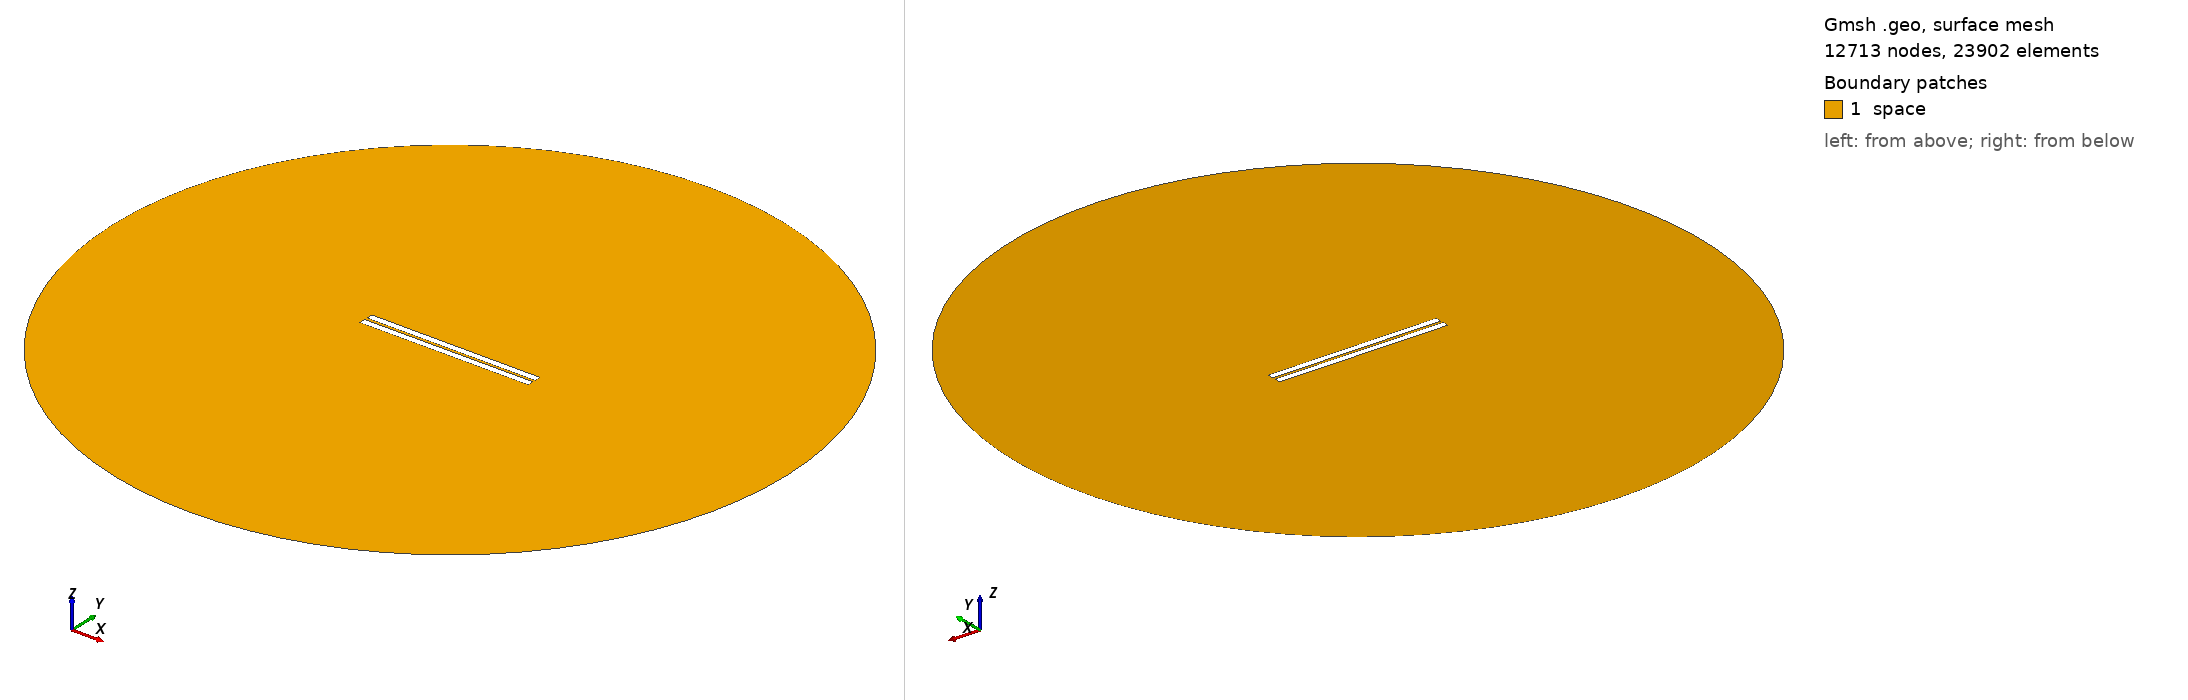

Gmsh geometry script, surface-meshed: 12713 nodes, 23902 surface elements. Boundary patches (legend numbers): 1 space. Left view from above one corner, right view from below the opposite corner. Legend entries are the model's physical surfaces. The drawing asked Gmsh for element sizes between 1% and 20% of the model's largest extent; the script's own settings can give other sizes.

=== 26.geo (drawn) ===
// Set the geometry kernel
SetFactory("OpenCASCADE");

//---------------------------------------
// Rectangles
//---------------------------------------

// Rectangle 1 (top)
Point(1) = {-49.9, 0.8611111111111112, 0, 1.0};
Point(2) = {49.9, 0.8611111111111112, 0, 1.0};
Point(3) = {49.9, 4.6611111111111105, 0, 1.0};
Point(4) = {-49.9, 4.6611111111111105, 0, 1.0};

Line(1) = {1, 2};
Line(2) = {2, 3};
Line(3) = {3, 4};
Line(4) = {4, 1};

Line Loop(1) = {1, 2, 3, 4};
Plane Surface(1) = {1};

Rotate { {0, 0, 1}, {0,  0.8611111111111112,  0}, -0.002 } {
  Surface{1};
}

// Rectangle 2 (bottom)
Point(5) = {-49.9, -0.8611111111111112, 0, 1.0};
Point(6) = {49.9, -0.8611111111111112, 0, 1.0};
Point(7) = {49.9, -4.6611111111111105, 0, 1.0};
Point(8) = {-49.9, -4.6611111111111105, 0, 1.0};

Line(5) = {5, 6};
Line(6) = {6, 7};
Line(7) = {7, 8};
Line(8) = {8, 5};

Line Loop(2) = {5, 6, 7, 8};
Plane Surface(2) = {2}; 


//---------------------------------------
// Circle
//---------------------------------------

// Define points
Point(9) = {0, 0, 0};        // Center
Point(10) = {200, 0, 0};     // Start point
Point(11) = {0, 200, 0};     // 90 degrees
Point(12) = {-200, 0, 0};    // 180 degrees
Point(13) = {0, -200, 0};    // 270 degrees

// Define circle arcs (each needs start, center, end)
Circle(9) = {10, 9, 11};
Circle(10) = {11, 9, 12};
Circle(11) = {12, 9, 13};
Circle(12) = {13, 9, 10};

// Define curve loop and surface if needed
Curve Loop(3) = {9, 10, 11, 12};
Surface(3) = {3};

// Subtract Rectangles from Circle
BooleanDifference{ Surface{3}; Delete; }{ Surface{1}; Surface{2}; Delete; }

//---------------------------------------
// Transfinite Lines and Surface
//---------------------------------------
r = 7;
Transfinite Line {1, 3} = 50*r Using Progression 1;
Transfinite Line {2, 4} = 2*r Using Progression 1;
Transfinite Line {5, 7} = 50*r Using Progression 1;
Transfinite Line {6, 8} = 2*r Using Progression 1;
Transfinite Line {9, 10, 11, 12} = 20 Using Progression 1;

//---------------------------------------
// Define Physical Groups
//---------------------------------------                

//--- Physical Curves
// Physical groups for boundaries
Physical Line("force_segment", 10) = {1};
Physical Line("upper_plate", 11) = {2, 3, 4};
Physical Line("lower_plate", 12) = {5, 6, 7, 8};
Physical Line("boundary", 20) = {9, 10, 11, 12};

//--- Physical Surfaces
Physical Surface("space", 30) = {3};

//---------------------------------------
// 6. Generate the Mesh
//---------------------------------------
Mesh 2;  // 2D mesh generation
